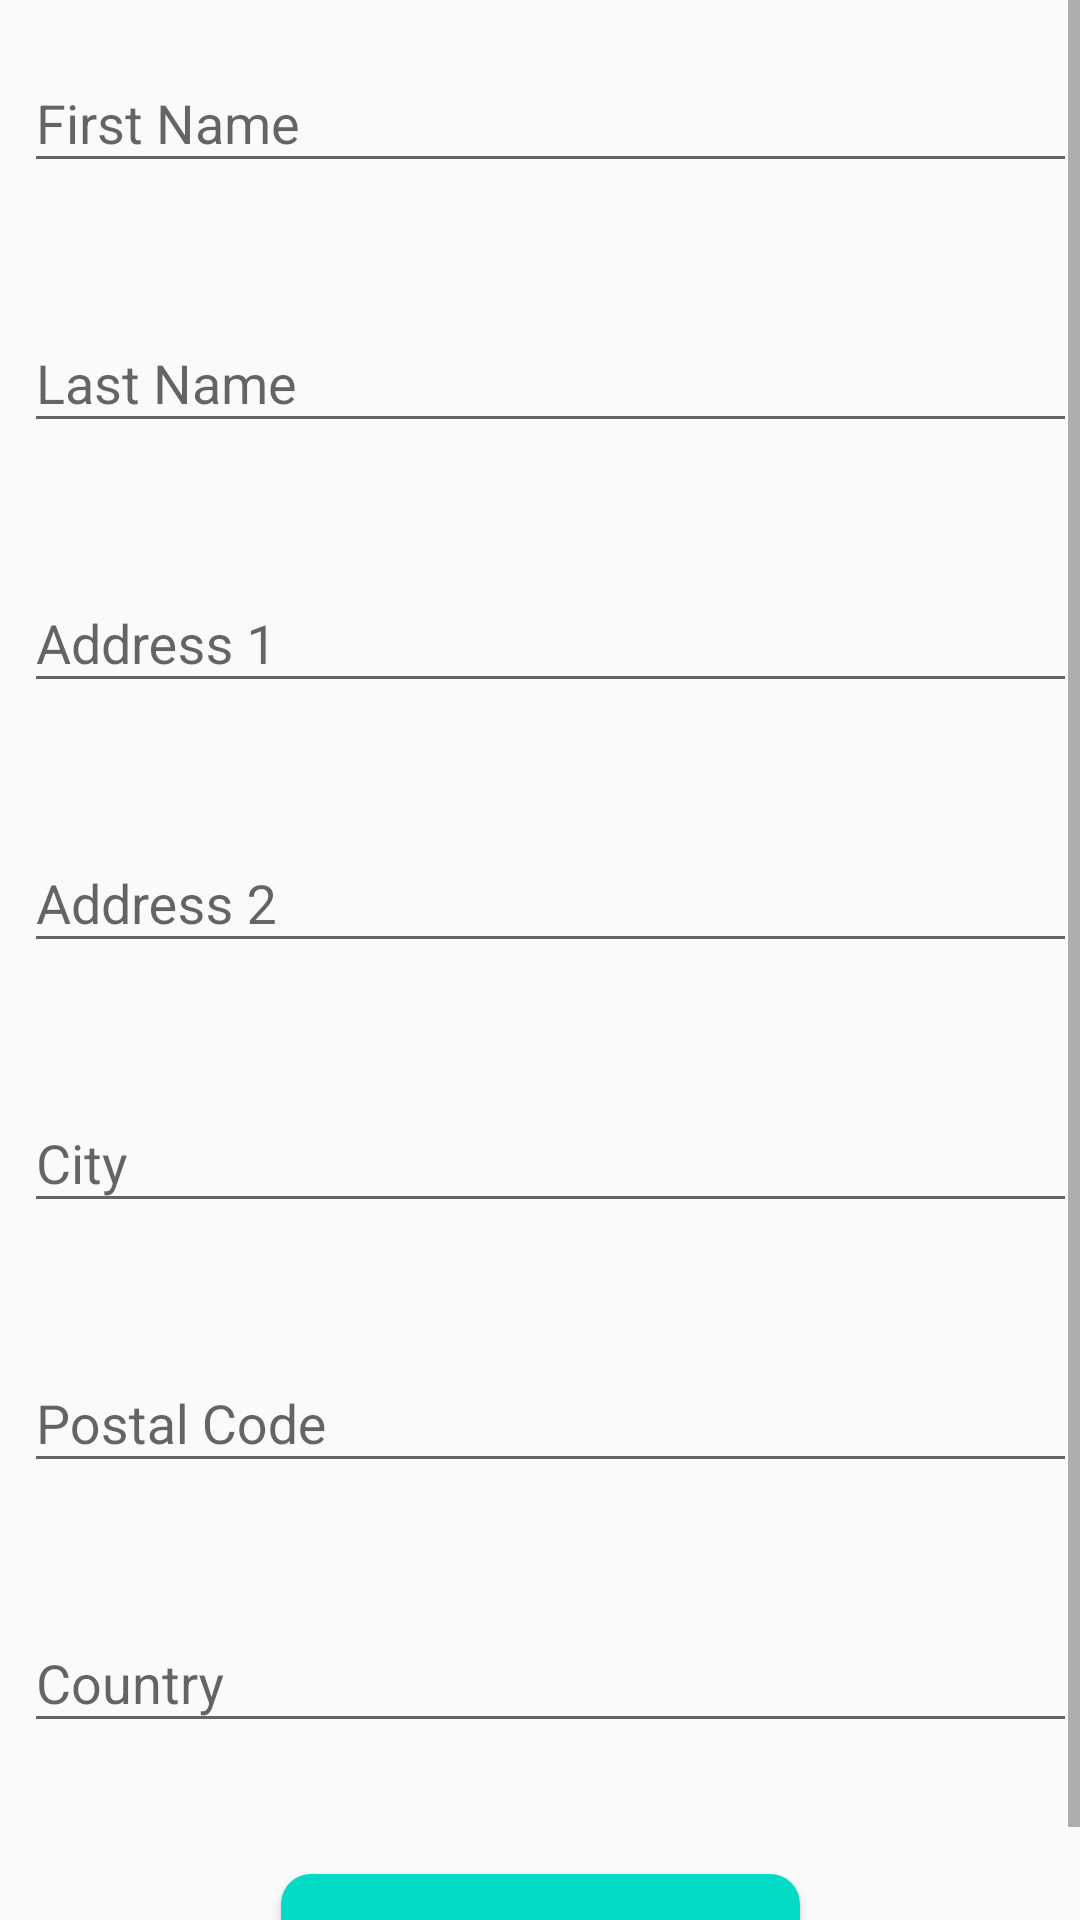

Android layout source for this screen:
<!-- AndroidManifest.xml: application theme AppTheme -->
<!-- res/layout/activity_add_address.xml -->
<layout xmlns:android="http://schemas.android.com/apk/res/android"
xmlns:app="http://schemas.android.com/apk/res-auto"
xmlns:tools="http://schemas.android.com/tools">

<androidx.coordinatorlayout.widget.CoordinatorLayout
    android:id="@+id/coordinatorLayout"
    android:layout_width="match_parent"
    android:layout_height="match_parent"
    tools:context=".activity.MovieActivity"
    tools:ignore="Overdraw">
    <ScrollView
        android:layout_width="match_parent"
        android:layout_height="match_parent">

    <androidx.constraintlayout.widget.ConstraintLayout
        android:layout_width="match_parent"
        android:layout_height="match_parent">

        <com.google.android.material.textfield.TextInputLayout
            android:id="@+id/textInputLayoutFirstname"
            android:layout_width="0dp"
            android:layout_height="wrap_content"
            android:layout_marginStart="@dimen/margin_start"
            android:layout_marginTop="@dimen/margin_top"
            android:layout_marginEnd="1dp"
            android:theme="@style/textLayoutStyle"
            app:errorEnabled="true"
            app:errorTextAppearance="@style/ErrorText"
            app:hintTextAppearance="@style/hintText"
            app:layout_constraintEnd_toEndOf="parent"
            app:layout_constraintStart_toStartOf="parent"
            app:layout_constraintTop_toTopOf="parent">

            <com.google.android.material.textfield.TextInputEditText
                android:id="@+id/editTextFirstname"
                android:layout_width="match_parent"
                android:layout_height="wrap_content"
                android:hint="@string/customer_first_name"
                android:inputType="text" />

        </com.google.android.material.textfield.TextInputLayout>


        <com.google.android.material.textfield.TextInputLayout
            android:id="@+id/textInputLayoutLastname"
            android:layout_width="0dp"
            android:layout_height="wrap_content"
            android:layout_marginStart="@dimen/margin_start"
            android:layout_marginTop="@dimen/margin_top"
            android:layout_marginEnd="1dp"
            android:theme="@style/textLayoutStyle"
            app:errorEnabled="true"
            app:errorTextAppearance="@style/ErrorText"
            app:hintTextAppearance="@style/hintText"
            app:layout_constraintEnd_toEndOf="parent"
            app:layout_constraintStart_toStartOf="parent"
            app:layout_constraintTop_toBottomOf="@+id/textInputLayoutFirstname">

            <com.google.android.material.textfield.TextInputEditText
                android:id="@+id/editTextLastname"
                android:layout_width="match_parent"
                android:layout_height="wrap_content"
                android:hint="@string/customer_last_name"
                android:inputType="text" />

        </com.google.android.material.textfield.TextInputLayout>

        <com.google.android.material.textfield.TextInputLayout
            android:id="@+id/textInputLayoutAddress1"
            android:layout_width="0dp"
            android:layout_height="wrap_content"
            android:layout_marginStart="@dimen/margin_start"
            android:layout_marginTop="@dimen/margin_top"
            android:layout_marginEnd="1dp"
            android:theme="@style/textLayoutStyle"
            app:errorEnabled="true"
            app:errorTextAppearance="@style/ErrorText"
            app:hintTextAppearance="@style/hintText"
            app:layout_constraintEnd_toEndOf="parent"
            app:layout_constraintStart_toStartOf="parent"
            app:layout_constraintTop_toBottomOf="@+id/textInputLayoutLastname">

            <com.google.android.material.textfield.TextInputEditText
                android:id="@+id/editTextAddress1"
                android:layout_width="match_parent"
                android:layout_height="wrap_content"
                android:hint="@string/customer_address1"
                android:inputType="text" />

        </com.google.android.material.textfield.TextInputLayout>

        <com.google.android.material.textfield.TextInputLayout
            android:id="@+id/textInputLayoutAddress2"
            android:layout_width="0dp"
            android:layout_height="wrap_content"
            android:layout_marginStart="@dimen/margin_start"
            android:layout_marginTop="@dimen/margin_top"
            android:layout_marginEnd="1dp"
            android:theme="@style/textLayoutStyle"
            app:errorEnabled="true"
            app:errorTextAppearance="@style/ErrorText"
            app:hintTextAppearance="@style/hintText"
            app:layout_constraintEnd_toEndOf="parent"
            app:layout_constraintStart_toStartOf="parent"
            app:layout_constraintTop_toBottomOf="@+id/textInputLayoutAddress1">


            <com.google.android.material.textfield.TextInputEditText
                android:id="@+id/editTextAddress2"
                android:layout_width="match_parent"
                android:layout_height="wrap_content"
                android:hint="@string/customer_address2"
                android:inputType="text" />

        </com.google.android.material.textfield.TextInputLayout>

        <com.google.android.material.textfield.TextInputLayout
            android:id="@+id/textInputLayoutCity"
            android:layout_width="0dp"
            android:layout_height="wrap_content"
            android:layout_marginStart="@dimen/margin_start"
            android:layout_marginTop="@dimen/margin_top"
            android:layout_marginEnd="1dp"
            android:theme="@style/textLayoutStyle"
            app:errorEnabled="true"
            app:errorTextAppearance="@style/ErrorText"
            app:hintTextAppearance="@style/hintText"
            app:layout_constraintEnd_toEndOf="parent"
            app:layout_constraintStart_toStartOf="parent"
            app:layout_constraintTop_toBottomOf="@+id/textInputLayoutAddress2">


            <com.google.android.material.textfield.TextInputEditText
                android:id="@+id/editTextCity"
                android:layout_width="match_parent"
                android:layout_height="wrap_content"
                android:hint="@string/city"
                android:inputType="text" />

        </com.google.android.material.textfield.TextInputLayout>

        <com.google.android.material.textfield.TextInputLayout
            android:id="@+id/textInputLayoutPostalCode"
            android:layout_width="0dp"
            android:layout_height="wrap_content"
            android:layout_marginStart="@dimen/margin_start"
            android:layout_marginTop="@dimen/margin_top"
            android:layout_marginEnd="1dp"
            android:theme="@style/textLayoutStyle"
            app:errorEnabled="true"
            app:errorTextAppearance="@style/ErrorText"
            app:hintTextAppearance="@style/hintText"
            app:layout_constraintEnd_toEndOf="parent"
            app:layout_constraintStart_toStartOf="parent"
            app:layout_constraintTop_toBottomOf="@+id/textInputLayoutCity">


            <com.google.android.material.textfield.TextInputEditText
                android:id="@+id/editTextPostalCode"
                android:layout_width="match_parent"
                android:layout_height="wrap_content"
                android:hint="@string/customer_postal_code"
                android:inputType="text" />

        </com.google.android.material.textfield.TextInputLayout>

        <com.google.android.material.textfield.TextInputLayout
            android:id="@+id/textInputLayoutCountry"
            android:layout_width="0dp"
            android:layout_height="wrap_content"
            android:layout_marginStart="@dimen/margin_start"
            android:layout_marginTop="@dimen/margin_top"
            android:layout_marginEnd="1dp"
            android:theme="@style/textLayoutStyle"
            app:errorEnabled="true"
            app:errorTextAppearance="@style/ErrorText"
            app:hintTextAppearance="@style/hintText"
            app:layout_constraintEnd_toEndOf="parent"
            app:layout_constraintStart_toStartOf="parent"
            app:layout_constraintTop_toBottomOf="@+id/textInputLayoutPostalCode">


            <com.google.android.material.textfield.TextInputEditText
                android:id="@+id/editTextCountry"
                android:layout_width="match_parent"
                android:layout_height="wrap_content"
                android:hint="@string/country"
                android:inputType="text" />

        </com.google.android.material.textfield.TextInputLayout>


        <Button
            android:id="@+id/loginButton"
            android:layout_width="173dp"
            android:layout_height="@dimen/button_height"
            android:layout_marginStart="130dp"
            android:layout_marginTop="18dp"
            android:layout_marginEnd="130dp"
            android:background="@drawable/register_button_bg"
            android:text="@string/save"
            app:layout_constraintEnd_toEndOf="parent"
            app:layout_constraintStart_toStartOf="parent"
            app:layout_constraintTop_toBottomOf="@+id/textInputLayoutCountry" />
    </androidx.constraintlayout.widget.ConstraintLayout>
    </ScrollView>
</androidx.coordinatorlayout.widget.CoordinatorLayout>
</layout>
<!-- resources referenced by this layout -->
<resources>
  <dimen name="margin_start">8dp</dimen>
  <dimen name="margin_top">5dp</dimen>
  <!-- drawable register_button_bg (drawable) -->
  <?xml version="1.0" encoding="utf-8"?>
  <shape xmlns:android="http://schemas.android.com/apk/res/android"
      android:shape="rectangle">
      <corners android:radius="10dp"/> 
      <solid android:color="@color/colorAccent"/> 
  
  </shape>
  <string name="city">City</string>
  <string name="country">Country</string>
  <string name="customer_address1">Address 1</string>
  <string name="customer_address2">Address 2</string>
  <string name="customer_first_name">First Name</string>
  <string name="customer_last_name">Last Name</string>
  <string name="customer_postal_code">Postal Code</string>
  <string name="save">Save</string>
  <style name="ErrorText" parent="TextAppearance.Design.Error">
          <item name="android:textSize">16sp</item>
          <item name="android:textColor">@color/red</item>
      </style>
  <style name="hintText" parent="TextAppearance.Design.Hint">
          <item name="android:textSize">16sp</item>
          <item name="android:textColor">@color/colorPrimary</item>
      </style>
  <style name="textLayoutStyle">
          <item name="colorAccent">@color/colorPrimary</item>
      </style>
  <style name="AppTheme" parent="Theme.AppCompat.Light.DarkActionBar">
          
          <item name="colorPrimary">@color/colorPrimary</item>
          <item name="colorPrimaryDark">@color/colorPrimaryDark</item>
          <item name="colorAccent">@color/colorAccent</item>
      </style>
  <color name="colorAccent">#03DAC5</color>
  <color name="red">#F44336</color>
  <color name="colorPrimary">#6200EE</color>
  <color name="colorPrimaryDark">#3700B3</color>
</resources>
